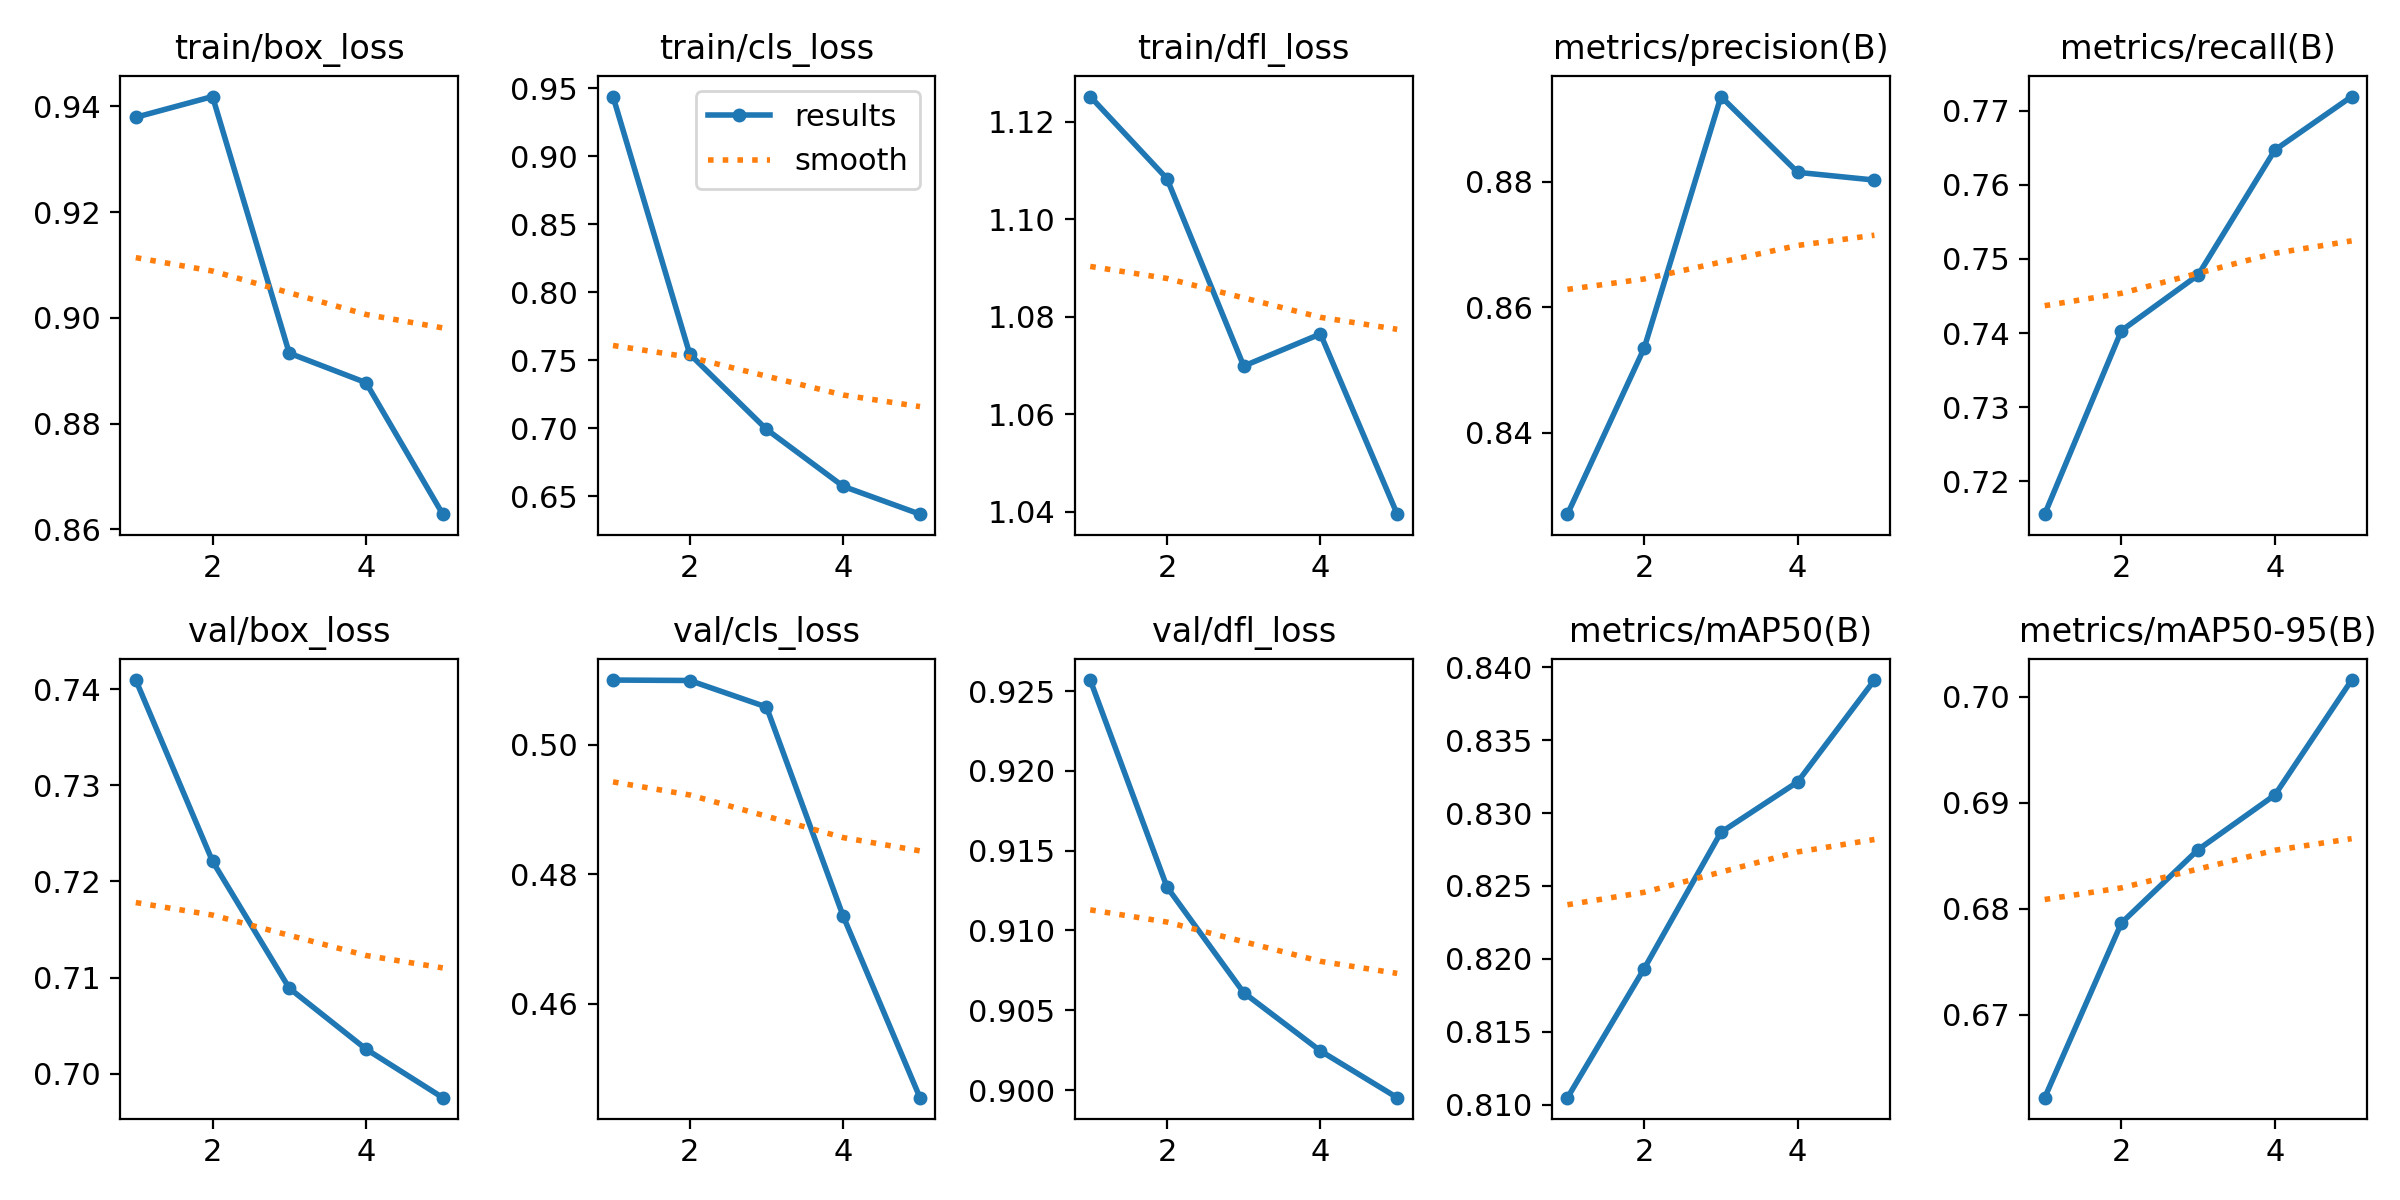

Data behind this chart, as committed beside it:
epoch, time, train/box_loss, train/cls_loss, train/dfl_loss, metrics/precision(B), metrics/recall(B), metrics/mAP50(B), metrics/mAP50-95(B), val/box_loss, val/cls_loss, val/dfl_loss, lr/pg0, lr/pg1, lr/pg2
1, 20.52, 0.9379, 0.944, 1.125, 0.8271, 0.7156, 0.8105, 0.6622, 0.7409, 0.51, 0.9257, 7.14e-06, 7.14e-06, 7.14e-06
2, 55.04, 0.9419, 0.7544, 1.108, 0.8535, 0.7403, 0.8193, 0.6787, 0.7221, 0.5099, 0.9127, 1.24069e-05, 1.24069e-05, 1.24069e-05
3, 86.01, 0.8933, 0.6991, 1.07, 0.8936, 0.7478, 0.8287, 0.6856, 0.7089, 0.5058, 0.9061, 1.43752e-05, 1.43752e-05, 1.43752e-05
4, 120.6, 0.8877, 0.6572, 1.076, 0.8815, 0.7647, 0.8321, 0.6907, 0.7026, 0.4735, 0.9024, 1.30448e-05, 1.30448e-05, 1.30448e-05
5, 161.9, 0.8629, 0.6367, 1.04, 0.8803, 0.7719, 0.8391, 0.7016, 0.6975, 0.4455, 0.8995, 8.41568e-06, 8.41568e-06, 8.41568e-06
